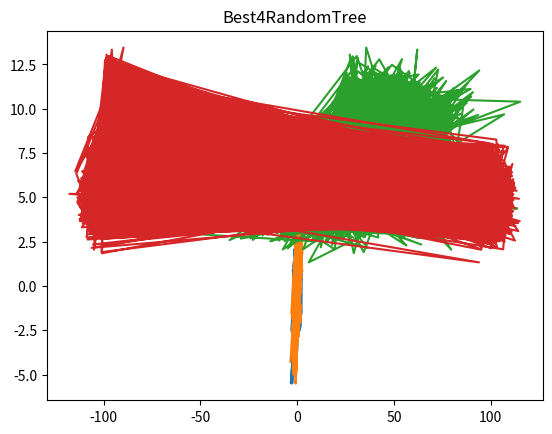

Write the Python code that produced this figure.
"""
[redacted]
"""
import pandas as pd
import numpy as np
import math
import matplotlib.pyplot as plt


# this function should return a dataset (X and Y) that will work
# better for linear regresstion than random trees
def best4LinReg(seed=1489683273):
    np.random.seed(seed)
    X = np.random.standard_normal(size=(1000, 2))
    Z = X.sum(axis=1)
    size = X.shape[0]
    Y = Z + np.random.normal(size=size)
    # 1X = np.mgrid[-5:5:0.5,-5:5:0.5].reshape(2,-1).T
    # Y = X[:,0]*X[:,1] + np.random.normal(size = X.shape[0])
    return X, Y


def best4RT(seed=1489683273):
    np.random.seed(seed)
    mu, sigma = 10, 140
    # X1 = np.random.normal(mu, sigma, size=(500,20))
    # mu, sigma = 0, 120
    # X2 = np.random.normal(mu, sigma, size = (500, 20))
    # X = np.concatenate((X1,X2), axis=0)
    # X = np.random.rand(1000,20)
    #X1 = np.random.uniform(0, 10, 1000)
    X1 = np.random.normal(25, 25, 5000)
    X2 = np.zeros(X1.shape[0])

    for i in range(len(X1)):
        if X1[i] > 25:
            X2[i] = np.random.normal(-100, 5, 1)
        else:
            X2[i] = np.random.normal(100, 5,  1)

    X = np.column_stack((X1, X2))
    Y = np.zeros(X1.shape[0])

    for i in range(len(X1)):
        if X1[i] > 25:
            if X2[i] > -100:
                Y[i] = np.random.normal(10, 1, 1)
            else:
                Y[i] = np.random.normal(5, 1, 1)
        else:
            if X2[i]> -100:
                Y[i] = np.random.normal(5, 1, 1)
            else:
                Y[i] = np.random.normal(10, 1, 1)

    # Y = np.random.rand(X.shape[0])


    # Y= np.random.standard_normal(X1.shape[0] + X2.shape[0])
    # Y = np.random.normal(mu, sigma, X1.shape[0] + X2.shape[0])
    # X = np.random.normal(size = (50, 2))
    # Y = 0.8 * X[:,0] + 5.0 * X[:,1]
    return X, Y


if __name__ == "__main__":
    X1, Y1 = best4LinReg(seed=5)
    X2, Y2 = best4RT(seed=5)
    plt.plot(X1, Y1)
    plt.title('Best4LinReg')
    # plt.show()

    plt.plot(X2, Y2)
    plt.title('Best4RandomTree')
    plt.show()
    # print "they call me Tim."
